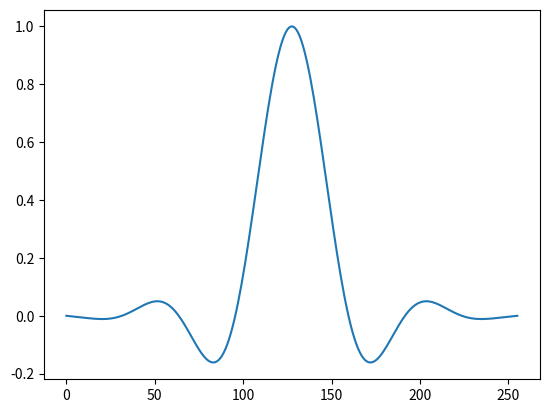
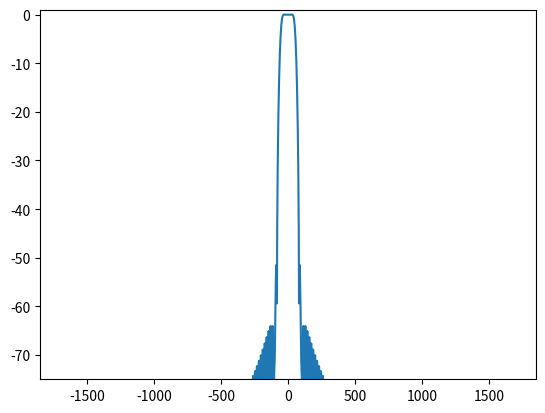
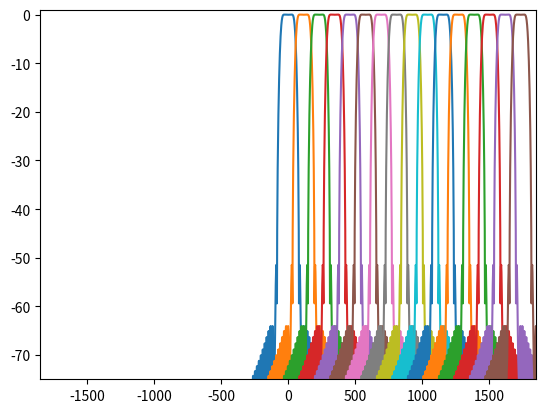

These charts were generated, in order, by the following Python code: (Note: this script raises an exception after producing the figures.)
import numpy as np
import scipy
import scipy.signal
import matplotlib.pyplot as plt
%matplotlib widget
#%matplotlib qt

n_inputs = 4      # Number of Simultaneous Inputs (2^?)
TotalTaps = 8     # Total Number of Taps
PFBSize = 5       # We want the same here
alltaps = TotalTaps * 2**PFBSize
fwidth = 1

coef_w = 25
coef_pt = 24

fs = 3700

coeffs = scipy.signal.firwin(alltaps, 1/2**PFBSize)
coeffs /= np.max(coeffs)
#windowval = scipy.signal.windows.hamming(alltaps, sym=True)
#coeffs = windowval * np.sinc(fwidth * ((np.arange(alltaps) + 0.5)/(2**PFBSize)-TotalTaps/2))

def plot_coeff(coeffs, fs):
    plt.figure()
    plt.plot(coeffs)
    plt.show()

    
    w, h = scipy.signal.freqz(coeffs, worN=np.linspace(-fs/2,fs/2,2048), whole=True, fs=fs)
    H = 20*np.log10(abs(h))
    H -= np.max(H)
    
    plt.figure()
    plt.plot(w, H)
    plt.xlim((-fs/2, fs/2))
    plt.ylim((-75, 1))
    plt.show()

    
    dF0 = fs / 2**PFBSize
    plt.figure()
    for ch in range(0, 16):
        plt.plot(w+ch*dF0, H, '-')
    
    plt.xlim((-fs/2, fs/2))
    plt.ylim((-75, 1))

    plt.show()


plot_coeff(coeffs, fs)

coeffs.tofile('dec_fir_coefs.txt', sep=', ')
print('[' + ', '.join( str(c) for c in list(coeffs)) + ']')
print(coeffs.shape)

def quantize(x, w, pt, mode='round'):
    max_v = (2**(w-1) - 1) / 2**pt
    min_v = (-2**(w-1))    / 2**pt
    print(f"[{min_v},{max_v}]")

    # normalize
    max_x = np.max(x)
    if max_x > max_v:
        x = x / max_x * max_v

    min_x = np.min(x)
    if min_x < min_v:
        x = x / min_x * min_v

    # quantize
    y = x * 2**pt
    if mode == 'round':
        y = np.round(y)
    elif mode == 'trunc':
        y = np.floor(y)
    return y / 2**pt

# x = np.arange(-1024, 1023)/1024
# plt.figure()
# plt.plot(x, quantize(x, 6), '.')
# plt.plot(x, quantize(x, 8), '.')
# plt.plot(x, quantize(x, 10), '.')


Q = (25, 24)
coeffs_q = quantize(coeffs, Q[0], Q[1])
plot_coeff(coeffs_q)


coeffs_q.tofile(f'dec_fir_coefs_Q{Q[0]}.{Q[1]}.txt', sep=', ')
print('[' + ', '.join( str(c) for c in list(coeffs_q)) + ']')
print(coeffs_q.shape)

